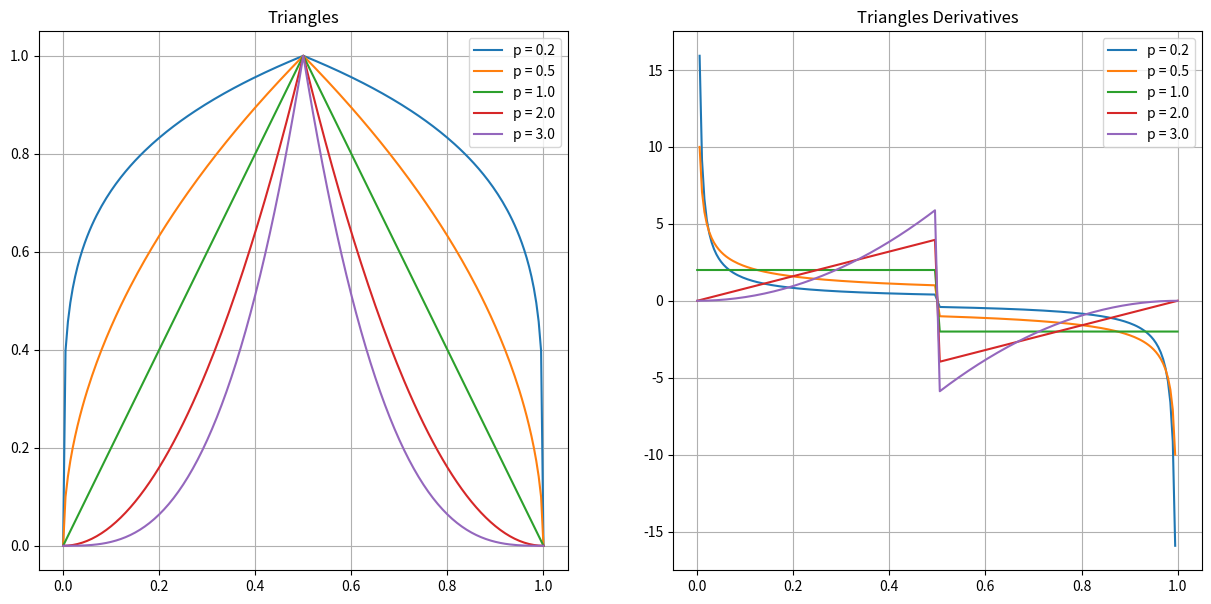
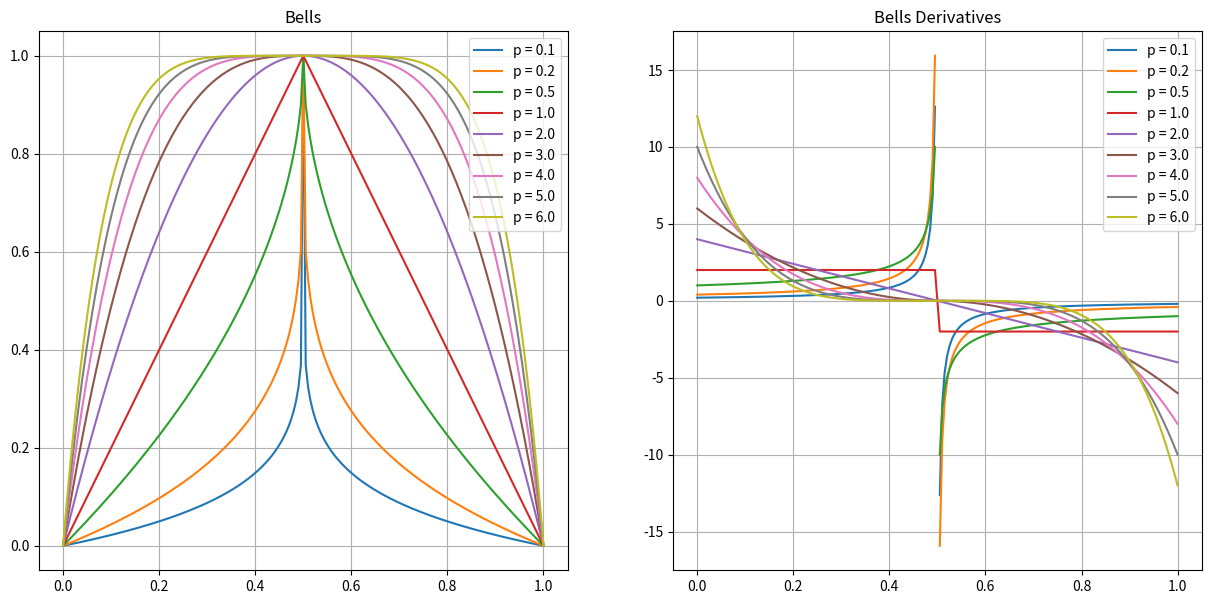

Write the Python code that produced these figures, in order.
import os
import numpy as np
import matplotlib.pyplot as plt

def triangle(x, L, p):
    return (1 - np.abs(2 * (x - L/2) / L))**p

def triangle_derivative(x, L, p):
    return - 2 * p / L * np.sign(x - L/2) * triangle(x, L, p - 1)

def bell(x, L, p):
    return (1 - np.abs((x - L/2) * 2 / L)**p)

def bell_derivative(x, L, p):
    return - 2 * p / L * np.sign(x - L/2) * np.abs((x - L/2) * 2 / L)**(p - 1)

def plot_trial_functions(x, L, p_range, trial, trial_d, trialname, figname):
    fig, axes = plt.subplots(ncols=2, figsize=(15, 7))
    for p in p_range:
        axes[0].plot(x, trial(x, Lx, p), label='p = {:.1f}'.format(p))
        axes[1].plot(x, trial_d(x, Lx, p), label='p = {:.1f}'.format(p))
    axes[0].legend()
    axes[1].legend()
    axes[0].grid(True)
    axes[1].grid(True)
    axes[0].set_title(trialname)
    axes[1].set_title(trialname + ' Derivatives')

    plt.savefig(fig_dir + figname, bbox_inches='tight')


fig_dir = 'figures/rhs/gaussian/'

if not os.path.exists(fig_dir):
    os.makedirs(fig_dir)

if __name__ == '__main__':
    xmin, xmax = 0, 1
    Lx = xmax - xmin
    nx = 201
    x = np.linspace(xmin, xmax, nx)
    p_range = [0.2, 0.5, 1, 2, 3]
    plot_trial_functions(x, Lx, p_range, triangle, triangle_derivative, 'Triangles', 'triangles_1D')
    p_range = [0.1, 0.2, 0.5, 1, 2, 3, 4, 5, 6]
    plot_trial_functions(x, Lx, p_range, bell, bell_derivative, 'Bells', 'bells_1D')